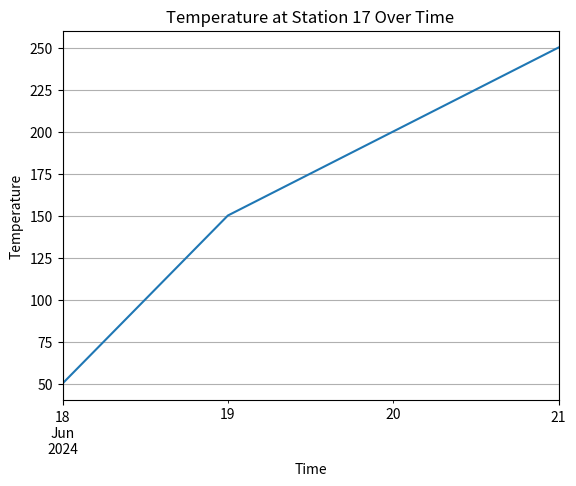

Generate this figure with matplotlib:
"""
name：2024 & 2、test
time：2024/6/18 21:26
[redacted]
content：
"""

import pandas as pd
import matplotlib.pyplot as plt

# 假设df是包含时间序列数据的DataFrame，列名为'Time'和'Temperature'
df = pd.DataFrame({
    'Time': pd.to_datetime(['2024-06-18 00:00:00', '2024-06-19 00:00:00', '2024-06-20 00:00:00', '2024-06-21 00:00:00']),
    'Temperature': [50, 150, 200, 250]
})

# 设置时间列为索引
df.set_index('Time', inplace=True)

# 使用pandas内置的plot方法绘图
df['Temperature'].plot()

# 添加标题和轴标签
plt.title('Temperature at Station 17 Over Time')
plt.xlabel('Time')
plt.ylabel('Temperature')

# 显示网格
plt.grid(True)

# 显示图表
plt.show()